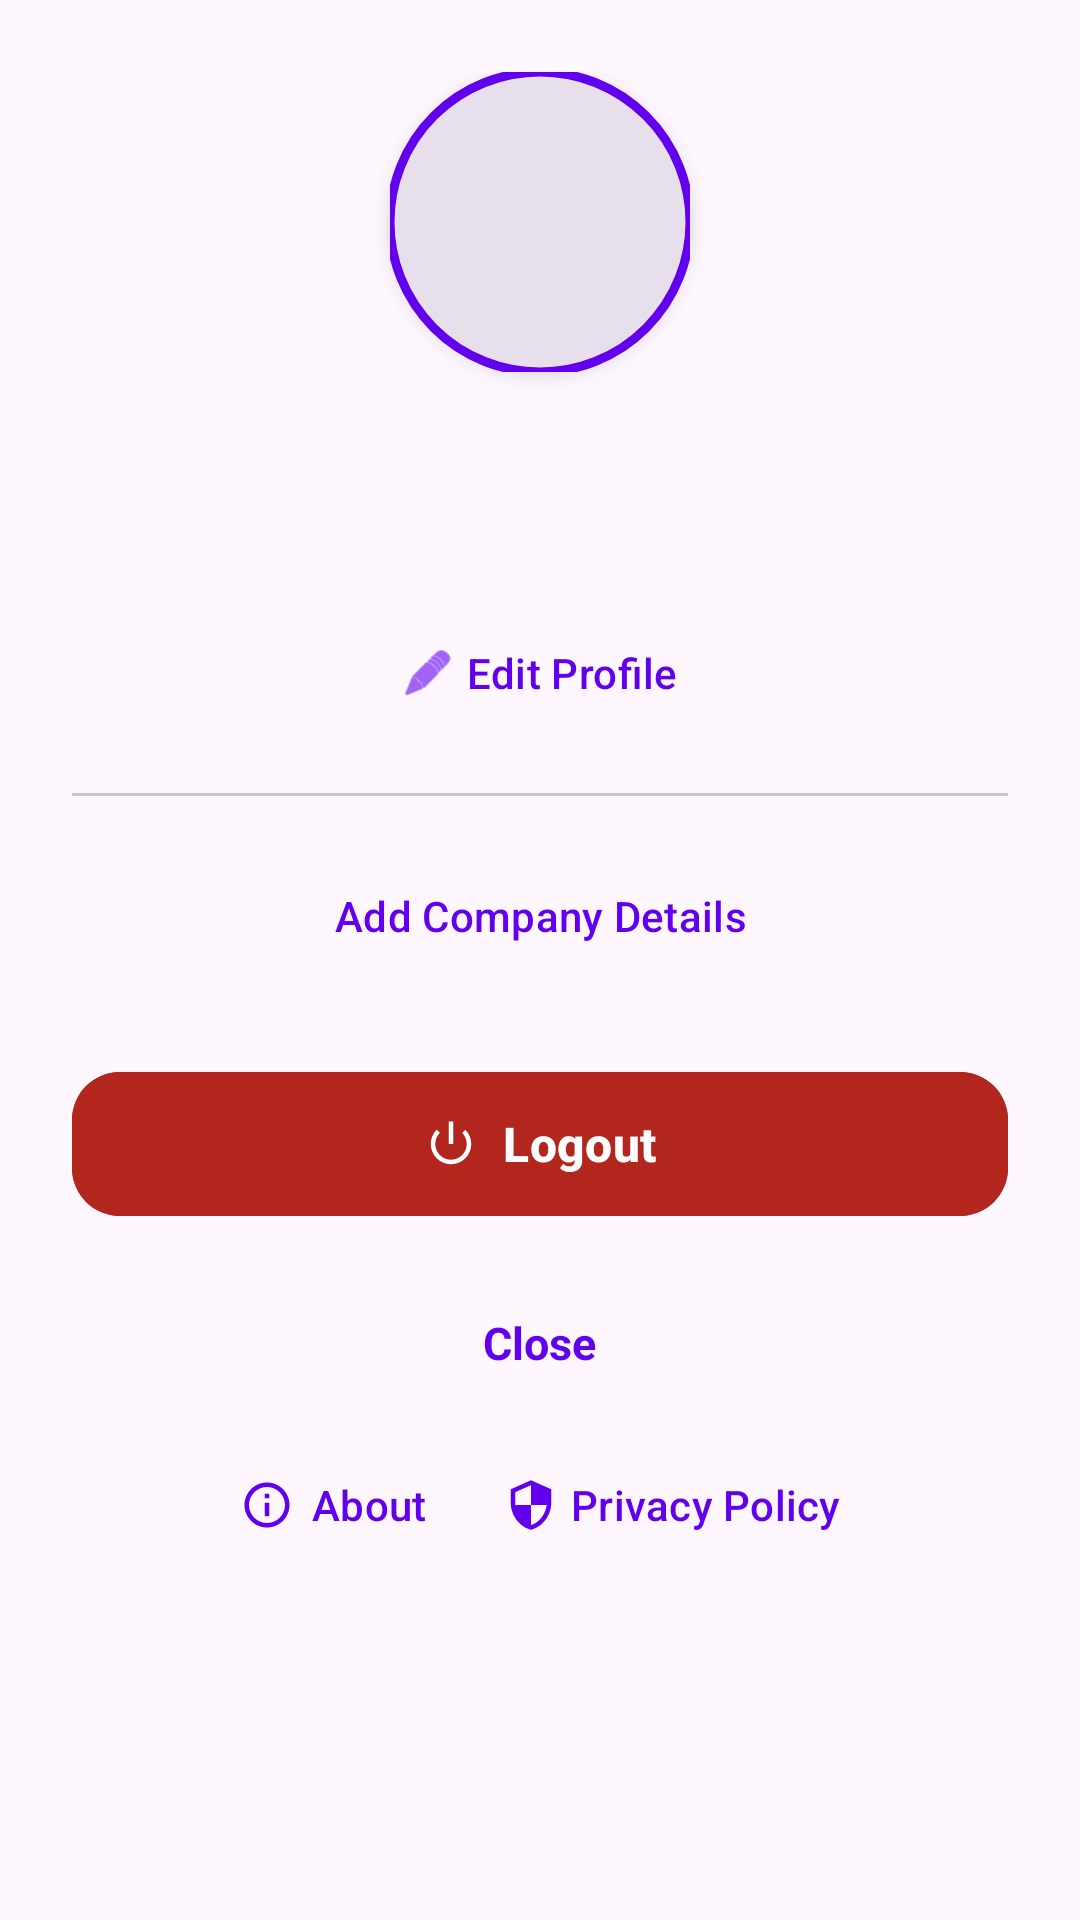

Reconstruct the res/layout file that produces this screen, plus the resources it refers to.
<!-- AndroidManifest.xml: application theme Theme.MyLabour -->
<!-- res/layout/dialog_profile.xml -->
<?xml version="1.0" encoding="utf-8"?>
<com.google.android.material.card.MaterialCardView xmlns:android="http://schemas.android.com/apk/res/android"
    xmlns:app="http://schemas.android.com/apk/res-auto"
    android:layout_width="match_parent"
    android:layout_height="wrap_content"
    app:cardCornerRadius="28dp"
    app:cardElevation="0dp"
    app:strokeWidth="0dp">

    <androidx.core.widget.NestedScrollView
        android:layout_width="match_parent"
        android:layout_height="wrap_content"
        android:overScrollMode="never">

        <LinearLayout
            android:layout_width="match_parent"
            android:layout_height="wrap_content"
            android:orientation="vertical"
            android:padding="24dp"
            android:gravity="center"
            android:background="?attr/colorSurface">

            <com.google.android.material.imageview.ShapeableImageView
                android:id="@+id/iv_dialog_profile"
                android:layout_width="100dp"
                android:layout_height="100dp"
                android:src="@drawable/ic_person"
                android:scaleType="centerCrop"
                android:background="?attr/colorSurfaceVariant"
                app:shapeAppearanceOverlay="@style/ShapeAppearance.Material3.Corner.Full"
                app:strokeColor="?attr/colorPrimary"
                app:strokeWidth="3dp"
                android:elevation="4dp" />

            <TextView
                android:id="@+id/tv_dialog_name"
                android:layout_width="wrap_content"
                android:layout_height="wrap_content"
                android:layout_marginTop="16dp"
                android:textSize="22sp"
                android:textStyle="bold"
                android:textColor="?attr/colorOnSurface"
                android:gravity="center" />

            <TextView
                android:id="@+id/tv_dialog_email"
                android:layout_width="wrap_content"
                android:layout_height="wrap_content"
                android:layout_marginTop="4dp"
                android:textSize="14sp"
                android:textColor="?attr/colorOnSurfaceVariant"
                android:gravity="center" />

            <com.google.android.material.button.MaterialButton
                android:id="@+id/btn_edit_profile"
                style="@style/Widget.Material3.Button.TextButton"
                android:layout_width="wrap_content"
                android:layout_height="wrap_content"
                android:text="Edit Profile"
                android:textAllCaps="false"
                app:icon="@android:drawable/ic_menu_edit"
                android:layout_marginTop="8dp" />

            <View
                android:layout_width="match_parent"
                android:layout_height="1dp"
                android:layout_marginTop="16dp"
                android:background="?attr/colorOutlineVariant" />

            <LinearLayout
                android:id="@+id/layout_company_info"
                android:layout_width="match_parent"
                android:layout_height="wrap_content"
                android:orientation="vertical"
                android:gravity="center"
                android:layout_marginTop="16dp">

                <TextView
                    android:id="@+id/tv_company_name"
                    android:layout_width="wrap_content"
                    android:layout_height="wrap_content"
                    android:textSize="18sp"
                    android:textStyle="bold"
                    android:textColor="?attr/colorPrimary"
                    android:visibility="gone"
                    android:gravity="center" />

                <TextView
                    android:id="@+id/tv_company_address"
                    android:layout_width="wrap_content"
                    android:layout_height="wrap_content"
                    android:textSize="14sp"
                    android:textColor="?attr/colorOnSurfaceVariant"
                    android:layout_marginTop="2dp"
                    android:visibility="gone"
                    android:gravity="center" />

                <TextView
                    android:id="@+id/tv_company_phones"
                    android:layout_width="wrap_content"
                    android:layout_height="wrap_content"
                    android:textSize="14sp"
                    android:textColor="?attr/colorOnSurfaceVariant"
                    android:layout_marginTop="2dp"
                    android:visibility="gone"
                    android:gravity="center" />

                <com.google.android.material.button.MaterialButton
                    android:id="@+id/btn_manage_company"
                    style="@style/Widget.Material3.Button.TextButton"
                    android:layout_width="wrap_content"
                    android:layout_height="wrap_content"
                    android:text="Add Company Details"
                    android:textAllCaps="false" />
            </LinearLayout>

            <com.google.android.material.materialswitch.MaterialSwitch
                android:id="@+id/switch_biometric"
                android:layout_width="match_parent"
                android:layout_height="wrap_content"
                android:layout_marginTop="8dp"
                android:text="@string/biometric_lock"
                android:textSize="16sp"
                android:checked="false"
                android:visibility="gone" />

            <com.google.android.material.button.MaterialButton
                android:id="@+id/btn_dialog_logout"
                android:layout_width="match_parent"
                android:layout_height="56dp"
                android:layout_marginTop="24dp"
                android:text="@string/logout"
                android:textAllCaps="false"
                android:textSize="16sp"
                android:textStyle="bold"
                android:backgroundTint="?attr/colorError"
                android:textColor="?attr/colorOnError"
                app:cornerRadius="16dp"
                app:icon="@android:drawable/ic_lock_power_off"
                app:iconGravity="textStart"
                app:iconTint="?attr/colorOnError" />

            <TextView
                android:id="@+id/tv_dialog_close"
                android:layout_width="wrap_content"
                android:layout_height="wrap_content"
                android:layout_marginTop="16dp"
                android:padding="12dp"
                android:text="@string/close"
                android:textColor="?attr/colorPrimary"
                android:textStyle="bold"
                android:textSize="15sp"
                android:background="?attr/selectableItemBackgroundBorderless" />

            <LinearLayout
                android:layout_width="match_parent"
                android:layout_height="wrap_content"
                android:orientation="horizontal"
                android:gravity="center"
                android:layout_marginTop="8dp">

                <com.google.android.material.button.MaterialButton
                    android:id="@+id/btn_dialog_about"
                    style="@style/Widget.Material3.Button.TextButton"
                    android:layout_width="wrap_content"
                    android:layout_height="wrap_content"
                    android:text="@string/about"
                    android:textAllCaps="false"
                    app:icon="@drawable/ic_info" />

                <com.google.android.material.button.MaterialButton
                    android:id="@+id/btn_dialog_privacy"
                    style="@style/Widget.Material3.Button.TextButton"
                    android:layout_width="wrap_content"
                    android:layout_height="wrap_content"
                    android:text="@string/privacy_policy"
                    android:textAllCaps="false"
                    app:icon="@drawable/ic_privacy" />
            </LinearLayout>

            <TextView
                android:id="@+id/tv_dialog_version"
                android:layout_width="wrap_content"
                android:layout_height="wrap_content"
                android:layout_marginTop="8dp"
                android:textSize="12sp"
                android:textColor="?attr/colorOnSurfaceVariant"
                android:alpha="0.6" />

        </LinearLayout>
    </androidx.core.widget.NestedScrollView>

</com.google.android.material.card.MaterialCardView>
<!-- resources referenced by this layout -->
<resources>
  <!-- drawable ic_info (drawable) -->
  <vector xmlns:android="http://schemas.android.com/apk/res/android"
      android:width="24dp"
      android:height="24dp"
      android:viewportWidth="24"
      android:viewportHeight="24"
      android:tint="?attr/colorControlNormal">
      <path
          android:fillColor="@android:color/white"
          android:pathData="M11,9h2V7h-2V9zM11,17h2v-6h-2V17zM12,2C6.48,2 2,6.48 2,12s4.48,10 10,10 10,-4.48 10,-10S17.52,2 12,2zM12,20c-4.41,0 -8,-3.59 -8,-8s3.59,-8 8,-8 8,3.59 8,8 -3.59,8 -8,8z"/>
  </vector>
  <!-- drawable ic_privacy (drawable) -->
  <vector xmlns:android="http://schemas.android.com/apk/res/android"
      android:width="24dp"
      android:height="24dp"
      android:viewportWidth="24"
      android:viewportHeight="24"
      android:tint="?attr/colorControlNormal">
      <path
          android:fillColor="@android:color/white"
          android:pathData="M12,1L3,5v6c0,5.55 3.84,10.74 9,12c5.16,-1.26 9,-6.45 9,-12V5L12,1zM12,11.99h7c-0.53,4.12 -3.28,7.79 -7,8.94V12H5V6.3l7,-3.11V11.99z"/>
  </vector>
  <string name="about">About</string>
  <string name="biometric_lock">Biometric App Lock</string>
  <string name="close">Close</string>
  <string name="logout">Logout</string>
  <string name="privacy_policy">Privacy Policy</string>
  <style name="Theme.MyLabour" parent="Theme.Material3.DayNight.NoActionBar">
          
          <item name="colorPrimary">@color/purple_500</item>
          
      </style>
  <color name="purple_500">#FF6200EE</color>
</resources>
